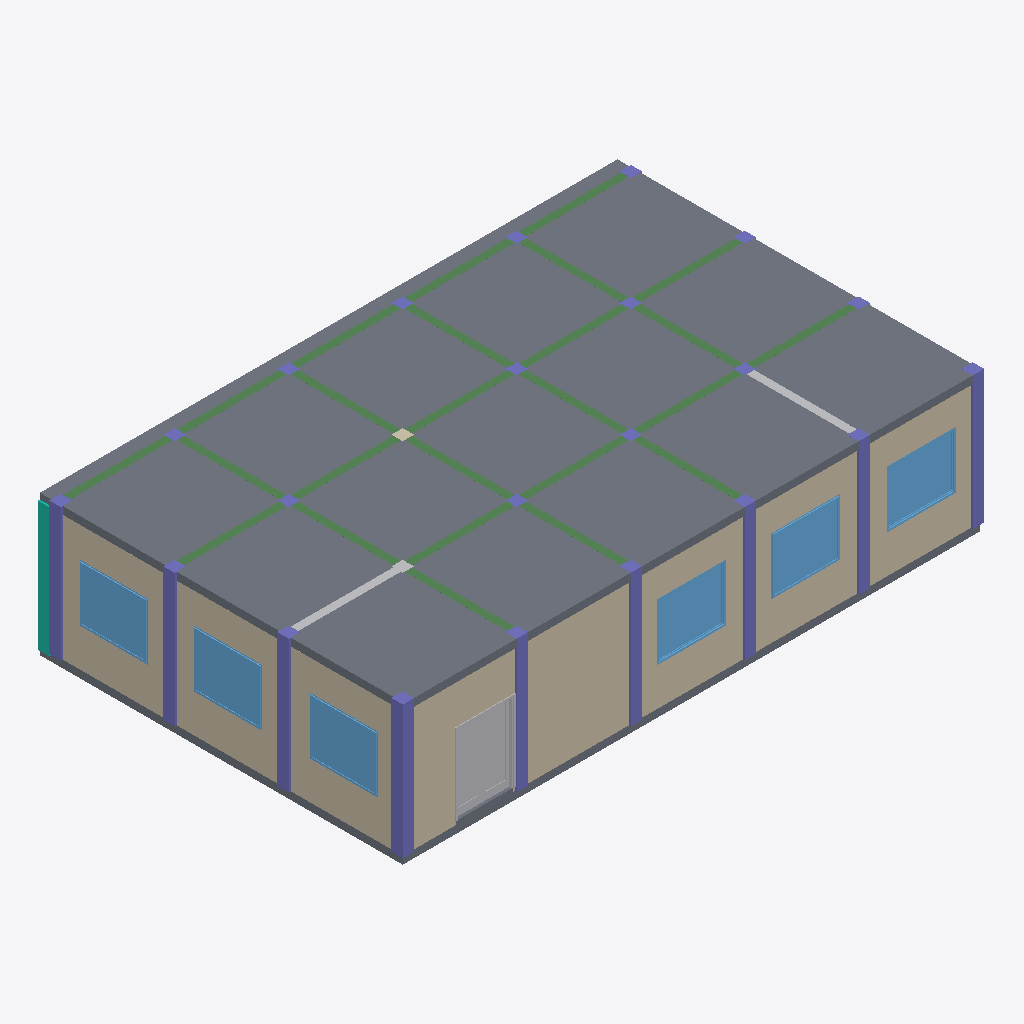
Isometric view of an IFC building model (IFC-SPF (STEP), schema IFC4, length unit millimetre), seen from the south-west, elements coloured by IFC class: 25 beams (green), 22 columns (violet), 9 walls (beige), 6 windows (light blue), 4 other elements (light grey), 2 slabs (grey), 1 curtain wall (teal).
Extent 15.3 m × 9.6 m × 3.7 m (x, y, z). Storeys (2): Planta Baja at 0.00 m; 1. Piso at 3.50 m. Elements (108): 27 IfcBeam, 27 IfcWall, 22 IfcColumn, 10 IfcDoor, 10 IfcWindow, 7 IfcBuildingElementProxy, 3 IfcSlab, 1 IfcCovering, 1 IfcCurtainWall.

HEADER;
FILE_DESCRIPTION(('ViewDefinition [ReferenceView_V1.2]','ExchangeRequirement [Architecture]','Option [Elements to export: Visible elements (on all stories)]','Option [Partial Structure Display: Entire Model]','Option [IFC Domain: All]','Option [Structural Function: All Elements]','Option [Convert Grid elements: On]','Option [Convert 2D symbols of Doors and Windows: On]','[21 more]'),'2;1');
FILE_NAME('/Users/chevi/Documents/bw-central/public/EOFF-ARQ-NAT-I01.ifc','2026-08-05T09:28:46',('Architect'),('Building Designer Office'),'DDS_IFC v3.0','Graphisoft - Archicad - 29.0.0','The authorising person');
FILE_SCHEMA(('IFC4'));
ENDSEC;
DATA;
#1=IFCPROJECT('1x$GGcNQfQVhdpy9PUV1Ql',#2,'UPeU','UPeU',$,$,$,(#8,#9),#10);
#30=IFCSITE('20FpTZCqJy2vhVJYtjuIce',#2,'UPeU',$,$,#230,$,$,.ELEMENT.,(40,24,59,760000),(-3,-42,-59,-760000),0.0,$,$);
#1287=IFCBUILDING('00tMo7QcxqWdIGvc4sMN2A',#2,'UPeU',$,$,#1237,$,$,.ELEMENT.,$,$,$);
#11822=IFCBUILDINGSTOREY('1oZ0wPs_PE8ANCPg3bIs4j',#2,'Planta Baja',$,$,#5097,$,$,.ELEMENT.,0.0);
#11805=IFCBUILDINGSTOREY('2F0V3QPDDFMRTpJqxqPeZR',#2,'1. Piso',$,$,#5098,$,$,.ELEMENT.,3500.0);
#10457=IFCSLAB('37Hyu$3X58HfvY1rC7$JyI',#2,'FOR - 002',$,$,#11820,#2260,'C747CE3F-0E11-4846-9E62-075307FD3F12',.NOTDEFINED.);
#2966=IFCWALL('2hE1WP4RxdGvYW_v6psbvO',#2,'MS-001',$,$,#10727,#891,'AB381819-11BE-E743-98A0-FB91B3DA5E58',.NOTDEFINED.);
#1302=IFCWALL('3ZoJkcbb99JO2hMLMv1PNQ',#2,'MS-001',$,$,#5399,#258,'E3C93BA6-9652-494D-80AB-5955B90595DA',.NOTDEFINED.);
#2319=IFCWALL('2_7brrajrAGQO6cFBFE$O$',#2,'MS-002',$,$,#10609,#749,'BE1E5D75-92DD-4A41-A606-98F2CF3BF63F',.NOTDEFINED.);
#4522=IFCWALL('1cOR4e3tqPJudoqVsYpfN8',#2,'MS-002',$,$,#11711,#1134,'6661B128-0F7D-194F-89F2-D1FDA2CE95C8',.NOTDEFINED.);
#3409=IFCWALL('26lKcL0VR3I9IBC4QJUa9l',#2,'MS-001',$,$,#10838,#974,'86BD4995-01F6-C348-948B-3046937A426F',.NOTDEFINED.);
#3002=IFCWALL('3c$AmRFhDFHeMhBYLInpuL',#2,'MS-001',$,$,#10746,#907,'E6FCAC1B-3EB3-4F46-85AB-2E2552C73E15',.NOTDEFINED.);
#3591=IFCWALL('1StzfTIqXZJ926lOW$2R6_',#2,'MS-001',$,$,#10868,#1005,'5CDFDA5D-4B48-634C-9086-BD883F09B1BE',.NOTDEFINED.);
#2562=IFCWALL('07FoMFoc_hHQAnuG1Nxk8v',#2,'MS-001',$,$,#10649,#789,'073F258F-CA6F-AB45-A2B1-E10057EEE239',.NOTDEFINED.);
#9291=IFCSLAB('3HHSyBxlYYJv35bHeF2yi$',#2,'FOR - 001',$,$,#11860,#2142,'D145CF0B-EEF8-A24F-90C5-951A0F0BCB3F',.NOTDEFINED.);
#2271=IFCBUILDINGELEMENTPROXY('2NuJaBVCFsIuiKu_qpa7CZ',#2,'P - 002',$,$,#10548,#720,'97E1390B-7CC3-F64B-8B14-E3ED33907323',.NOTDEFINED.);
#3627=IFCWINDOW('00_rAMfV_ZGeRn$r2fXNc3',#2,'V - 006',$,$,#10882,#1012,'00FB5296-A5FF-A342-86F1-FF50A9857983',1500.0,1800.0,.WINDOW.,$,$);
#3142=IFCWINDOW('1mAl6eHN1EJ9RDIoQn0aI9',#2,'V - 004',$,$,#10797,#936,'702AF1A8-4570-4E4C-96CD-4B26B1024489',1500.0,1800.0,.WINDOW.,$,$);
#3425=IFCWINDOW('2b9TIItVspIAILnOyhQNqx',#2,'V - 005',$,$,#10847,#979,'A525D492-DDFD-B348-A495-C58F2B697D3B',1500.0,1800.0,.WINDOW.,$,$);
#4378=IFCWINDOW('1zNIyEMpqwJvBXes402TlK',#2,'V - 001',$,$,#11542,#1096,'7D5D2F0E-5B3D-3A4F-92E1-A3610009DBD4',1500.0,1800.0,.WINDOW.,$,$);
#1972=IFCWINDOW('0sYXnGp6OVHP67AmnoYmdr',#2,'V - 003',$,$,#9277,#493,'368A1C50-CC66-1F45-9187-2B0C728B09F5',1500.0,1800.0,.WINDOW.,$,$);
#2331=IFCWINDOW('0h6daz7rQ7Ih3FQamgvR69',#2,'V - 002',$,$,#10617,#755,'2B1A793D-1F56-874A-B0CF-6A4C2AE5B189',1500.0,1800.0,.WINDOW.,$,$);
#5627=IFCCOLUMN('2pnlQeYfAyGwtdnTKb$IeX',#2,'Pilar-001',$,$,#11858,#1460,'B3C6F6A8-8A92-BC43-ADE7-C5D525FD2A21',.COLUMN.);
#5538=IFCCOLUMN('31035YrK7RJuCmNcHg3Bnv',#2,'Pilar-001',$,$,#11846,#1425,'C1003162-D541-DB4F-8330-5E646A0CBC79',.COLUMN.);
#5574=IFCCOLUMN('2OHUnRqP$1GguUHTkbXUxE',#2,'Pilar-001',$,$,#11852,#1442,'9845EC5B-D19F-C142-AE1E-45DBA585EECE',.COLUMN.);
#5485=IFCCOLUMN('2DyW9Rd7QdJej36AOPcdMU',#2,'Pilar-001',$,$,#11840,#1411,'8DF2025B-9C76-A74E-8B43-18A6199A759E',.COLUMN.);
#2986=IFCCOLUMN('0lUcdlLIaZHfEa1ijuaIAi',#2,'Pilar-001',$,$,#10734,#897,'2F7A69EF-5529-2346-93A4-06CB789122AC',.COLUMN.);
#5258=IFCCOLUMN('3GFIa1dayzIf9nesdTW_Rq',#2,'Pilar-001',$,$,#11824,#1263,'D03D2901-9E4F-3D4A-9271-A369DD83E6F4',.COLUMN.);
#5468=IFCCOLUMN('27C7H1bnrNIhh_agWP4U4g',#2,'Pilar-001',$,$,#11839,#1404,'87307441-971D-574A-BAFE-92A81911E12A',.COLUMN.);
#5244=IFCCOLUMN('3FgCB0vBz5JOH5b3lEjEED',#2,'Pilar-001',$,$,#11823,#1261,'CFA8C2C0-E4BF-454D-8445-943BCEB4E38D',.COLUMN.);
#5273=IFCCOLUMN('25O82F6ZC1Jv0Ala3$7OQj',#2,'Pilar-001',$,$,#11826,#1268,'8560808F-1A33-014F-900A-BE40FF1D86AD',.COLUMN.);
#9263=IFCCURTAINWALL('3XXTH_MEJUJujYtPyVmRDx',#2,'MC-001',$,$,#11859,#1868,'E185D47E-58E4-DE4F-8B62-DD9F1FC1B37B',.NOTDEFINED.);
#10153=IFCBEAM('0JQSsFqAw3JA00Egtae6gL',#2,'Viga-001',$,$,#11815,#2225,'1369CD8F-D0AE-834C-A000-3AADE4A06A95',.BEAM.);
#9812=IFCBEAM('17iG0BBKPnG9JdRetE12Hf',#2,'Viga-001',$,$,#11806,#2184,'47B1000B-2D46-7140-94E7-6E8DCE042469',.BEAM.);
#10174=IFCBEAM('02rZhDqNefHwNhomlpimMm',#2,'Viga-001',$,$,#11817,#2232,'02D63ACD-D17A-2947-A5EB-CB0BF3B305B0',.BEAM.);
#10156=IFCBEAM('0AsAh8dyLbGAYVtntpPVur',#2,'Viga-001',$,$,#11816,#2228,'0AD8AAC8-9FC5-6540-A89F-DF1DF365FE35',.BEAM.);
#10154=IFCBEAM('0PfYm$nuOmI9ctvT9yXA3q',#2,'Viga-001',$,$,#11814,#2226,'19A62C3F-C786-3048-99B7-E5D27C84A0F4',.BEAM.);
#10576=IFCBEAM('2gePRrVnVzIQWWgM1EkSvX',#2,'Viga-001',$,$,#11835,#2294,'AAA196F5-7F17-FD49-A820-A9604EB9CE61',.BEAM.);
#10585=IFCBEAM('2K6Ak6nRryJ9bdyXwq_UoK',#2,'Viga-001',$,$,#11837,#2297,'9418AB86-C5BD-7C4C-9967-F21EB4F9EC94',.BEAM.);
#9831=IFCBEAM('3ef9vCmN_lIPWwj5jfkNHz',#2,'Viga-001',$,$,#11808,#2190,'E8A49E4C-C17F-AF49-983A-B45B69B9747D',.BEAM.);
#9820=IFCBEAM('147wjOxRJnIxByn0n_2kTy',#2,'Viga-001',$,$,#11807,#2187,'441FAB58-EDB4-F14B-B2FC-C40C7E0AE77C',.BEAM.);
#9849=IFCBEAM('1iFxPphy8FGBQIunCnBw2I',#2,'Viga-001',$,$,#11810,#2197,'6C3FB673-AFC2-0F40-B692-E313312FA092',.BEAM.);
#10481=IFCBEAM('0e6QULrRu9JwHtVALdCUOb',#2,'Viga-001',$,$,#11821,#2261,'2819A795-D5BE-094F-A477-7CA56731E625',.BEAM.);
#10490=IFCBEAM('2MKqljVaAeHwnvXR6dN5Gb',#2,'Viga-001',$,$,#11827,#2266,'96534BED-7E42-A847-AC79-85B1A75C5425',.BEAM.);
#10503=IFCBEAM('35fhbBOP9WIPmVAWJSFloP',#2,'Viga-001',$,$,#11829,#2273,'C5A6B94B-6192-6049-9C1F-2A04DC3EFC99',.BEAM.);
#10509=IFCBEAM('2YZGWd_hqRIwITLuwgnmp3',#2,'Viga-001',$,$,#11828,#2274,'A28D0827-FABD-1B4B-A49D-578EAAC70CC3',.BEAM.);
#10530=IFCBEAM('1kPSrLgtt1GgNB_5cFXuea',#2,'Viga-001',$,$,#11832,#2281,'6E65CD55-AB7D-C142-A5CB-F8598F878A24',.BEAM.);
#10522=IFCBEAM('1gkwKV2w0kHOUJyq6e75oG',#2,'Viga-001',$,$,#11831,#2279,'6ABBA51F-0BA0-2E45-8793-F341A81C5C90',.BEAM.);
#10549=IFCBEAM('0BGLMYl9pEI9QsolulwDoS',#2,'Viga-001',$,$,#11834,#2288,'0B4155A2-BC9C-CE48-96B6-CAFE2FE8DC9C',.BEAM.);
#10596=IFCBEAM('0iDDUoIBD7JPKSKhOKGVSs',#2,'Viga-001',$,$,#11838,#2311,'2C34D7B2-48B3-474D-951C-52B61441F736',.BEAM.);
#9832=IFCBEAM('3VrclgWv97IvSfQA1Xk0Dh',#2,'Viga-001',$,$,#11809,#2194,'DFD66BEA-8392-474B-9729-68A061B8036B',.BEAM.);
#10270=IFCBEAM('0MxZ4cPUxMHRA8IT0oKsdw',#2,'Viga-001',$,$,#11819,#2245,'16EE3126-65EE-D645-B288-49D0325369FA',.BEAM.);
#10193=IFCBEAM('2cap2ZVh4tHBZpfwMLfbXB',#2,'Viga-001',$,$,#11818,#2235,'A69330A3-7EB1-3744-B8F3-A7A595A6584B',.BEAM.);
#10135=IFCBEAM('0ik6A4_PppJe$ZMovhIvOx',#2,'Viga-001',$,$,#11813,#2221,'2CB86284-F99C-F34E-8FE3-5B2E6B4B963B',.BEAM.);
#10480=IFCBEAM('3$g1jwpgDLIhaUubw28NK0',#2,'Viga-001',$,$,#11825,#2263,'FFA81B7A-CEA3-554A-B91E-E25E82217500',.BEAM.);
#10540=IFCBEAM('3PvBrnVE$GHw0s5_stAwGk',#2,'Viga-001',$,$,#11833,#2284,'D9E4BD71-7CEF-D047-A036-17EDB72BA42E',.BEAM.);
#10586=IFCBEAM('0njM9Xb1qxHQZaF5aJPn3x',#2,'Viga-001',$,$,#11836,#2298,'31B56261-941D-3B45-A8E4-3C59136710FB',.BEAM.);
#10014=IFCBUILDINGELEMENTPROXY('3VoCS7uexnGv_SQFD2LqkD',#2,'Viga-001',$,$,#11811,#2210,'DFC8C707-E28E-F143-9F9C-68F342574B8D',.NOTDEFINED.);
#10573=IFCBUILDINGELEMENTPROXY('0k7pskI5NRJwZQqMT_VV4e',#2,'Viga-001',$,$,#11830,#2293,'2E1F3DAE-4855-DB4F-A8DA-D1677E7DF128',.NOTDEFINED.);
#5512=IFCCOLUMN('2j685RX9YoG9VH$BA4AZVD',#2,'Pilar-001',$,$,#11845,#1422,'AD18815B-8498-B240-97D1-FCB2842A37CD',.COLUMN.);
#5772=IFCCOLUMN('2hcxBUbJNCHxlTRK1Q6Zju',#2,'Pilar-001',$,$,#11857,#1483,'AB9BB2DE-9535-CC47-BBDD-6D405A1A3B78',.COLUMN.);
#5493=IFCCOLUMN('2881fxHap0IggiEESdFhW5',#2,'Pilar-001',$,$,#11842,#1413,'88201A7B-464C-C04A-AAAC-38E7273EB805',.COLUMN.);
#5547=IFCCOLUMN('0toyFQADFlHgI15WX6LPb0',#2,'Pilar-001',$,$,#11849,#1432,'37CBC3DA-28D3-EF46-A481-160846559940',.COLUMN.);
#5588=IFCCOLUMN('3oVC3KkROQHfQrotSAYQHT',#2,'Pilar-001',$,$,#11851,#1446,'F27CC0D4-B9B6-1A46-96B5-CB770A89A45D',.COLUMN.);
#5620=IFCCOLUMN('1aS52pyCDFHwf5eM_UiL1N',#2,'Pilar-001',$,$,#11856,#1454,'647050B3-F0C3-4F47-AA45-A16F9EB15057',.COLUMN.);
#5494=IFCCOLUMN('296mHqE5yvJBAW94OSBx7Y',#2,'Pilar-001',$,$,#11843,#1416,'891B0474-385F-394C-B2A0-24461C2FB1E2',.COLUMN.);
#5546=IFCCOLUMN('3SM4ynjnE6GB6O$$b3S1Zu',#2,'Pilar-001',$,$,#11847,#1430,'DC584F31-B713-8640-B198-FFF9437018F8',.COLUMN.);
#5559=IFCCOLUMN('0VByzSXmQYGAZanXNZG$S$',#2,'Pilar-001',$,$,#11850,#1436,'1F2FCF5C-8706-A240-A8E4-C615E343F73F',.COLUMN.);
#5589=IFCCOLUMN('1fqQZJAPzLHfVE$MIYN5Nt',#2,'Pilar-001',$,$,#11854,#1448,'69D1A8D3-299F-5546-97CE-FD64A25C55F7',.COLUMN.);
#5599=IFCCOLUMN('3vY3tDC1kqJPdgyj75Xvc1',#2,'Pilar-001',$,$,#11855,#1451,'F9883DCD-301B-B44D-99EA-F2D1C5879981',.COLUMN.);
#5492=IFCCOLUMN('0LSnH_ZZ7DJez9IuEfUPOm',#2,'Pilar-001',$,$,#11841,#1409,'1573147E-8E31-CD4E-8F49-4B83A9799630',.COLUMN.);
#5497=IFCCOLUMN('25Aj38rebhGAw6FLHb$6kh',#2,'Pilar-001',$,$,#11844,#1419,'852AD0C8-D689-6B40-AE86-3D5465FC6BAB',.COLUMN.);
#5540=IFCWALL('0P2p$EVR2MGvyjT5pYe0i_',#2,'Pilar-001',$,$,#11848,#1429,'190B3FCE-7DB0-9643-9F2D-745CE2A00B3E',.NOTDEFINED.);
#5586=IFCBUILDINGELEMENTPROXY('2AQxn9PkdkIOjOCHlfDD05',#2,'Pilar-001',$,$,#11853,#1445,'8A6BBC49-66E9-EE49-8B58-311BE934D005',.NOTDEFINED.);
ENDSEC;
